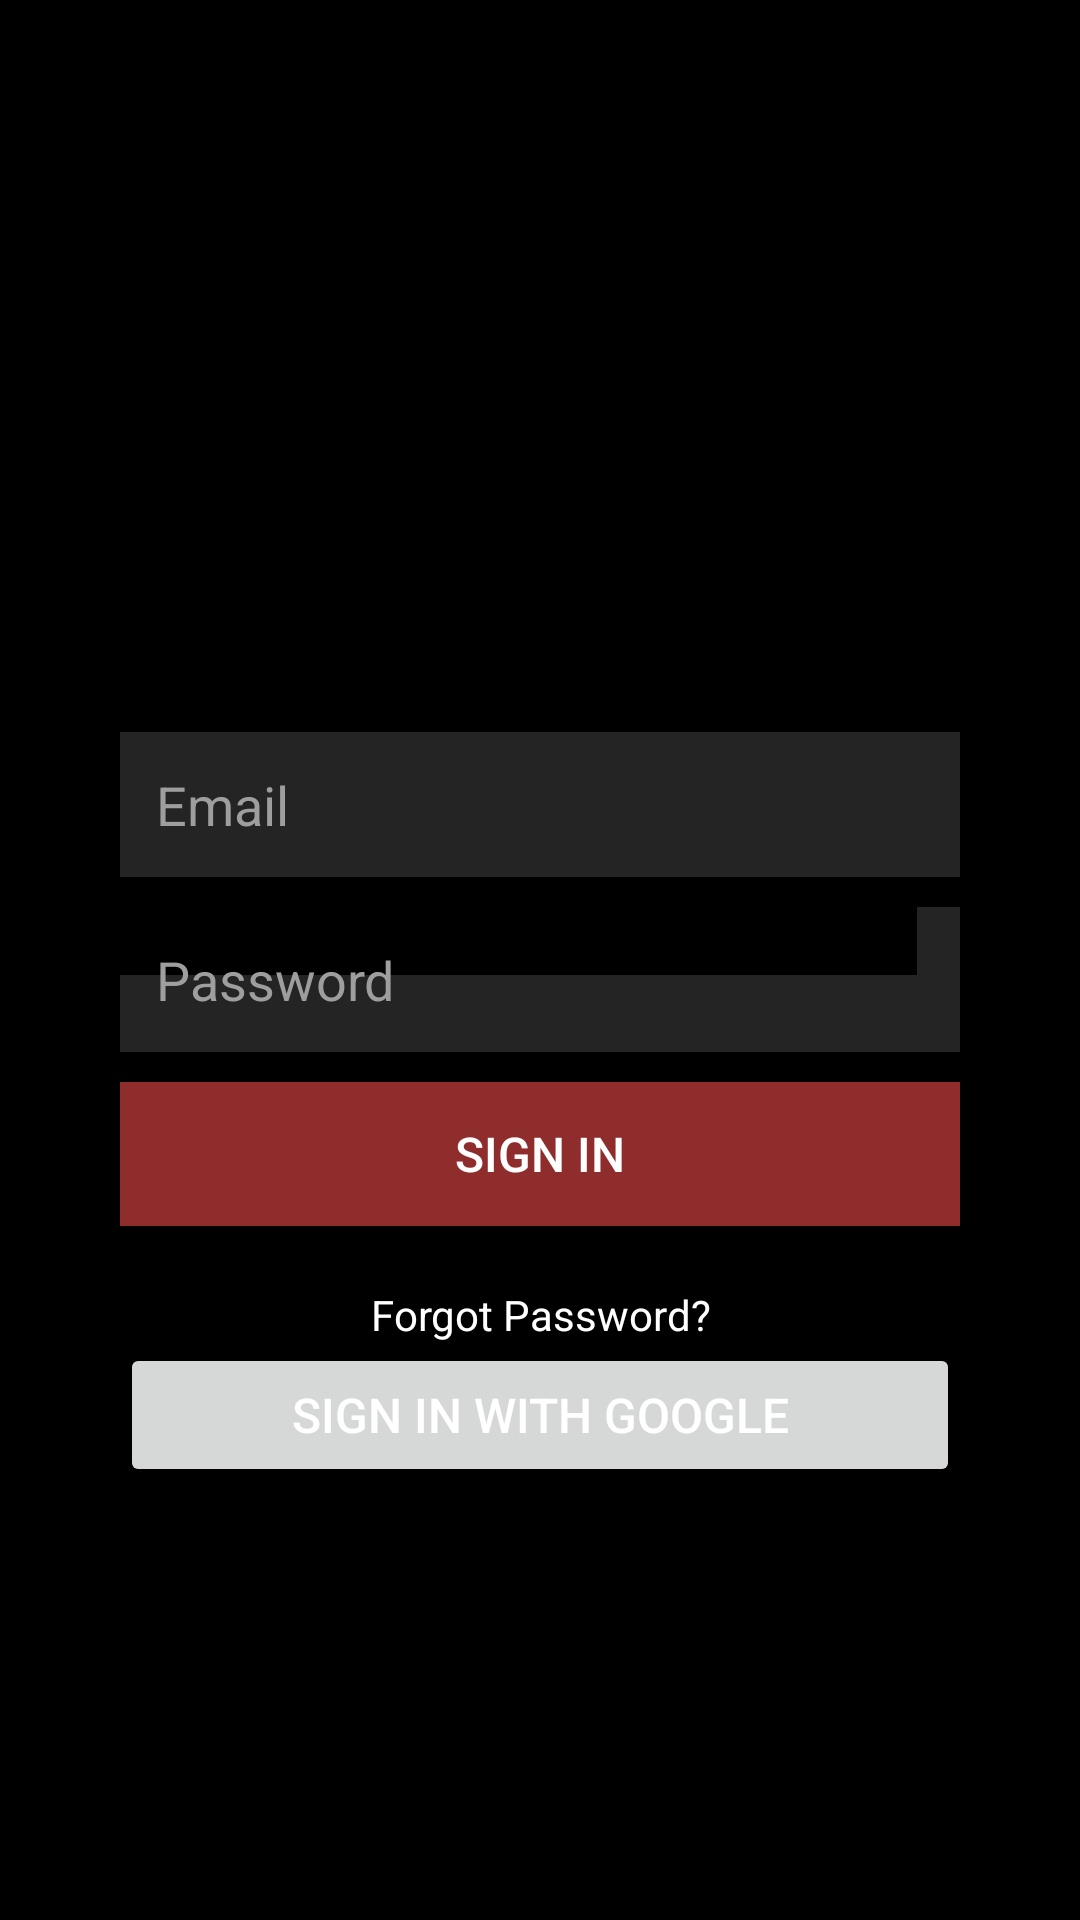

Reconstruct the res/layout file that produces this screen, plus the resources it refers to.
<!-- AndroidManifest.xml: application theme Theme.AutoCommunity -->
<!-- res/layout/activity_signup.xml -->
<RelativeLayout xmlns:android="http://schemas.android.com/apk/res/android"
    xmlns:app="http://schemas.android.com/apk/res-auto"
    android:layout_width="match_parent"
    android:layout_height="match_parent"
    android:background="#000000">

    <LinearLayout
        android:layout_width="match_parent"
        android:layout_height="wrap_content"
        android:layout_centerInParent="true"
        android:layout_margin="20dp"
        android:layout_marginStart="20dp"
        android:layout_marginTop="20dp"
        android:layout_marginEnd="20dp"
        android:layout_marginBottom="20dp"
        android:orientation="vertical"
        android:padding="20dp">

        <ImageView
            android:layout_width="80dp"
            android:layout_height="80dp"
            android:layout_gravity="center_horizontal"
            android:layout_marginBottom="20dp"
            app:srcCompat="@drawable/ic_launcher_background" />

        <EditText
            android:id="@+id/editTextmail"
            android:layout_width="match_parent"
            android:layout_height="wrap_content"
            android:layout_marginBottom="10dp"
            android:background="@color/material_dynamic_neutral_variant40"
            android:backgroundTint="#252424"
            android:hint="Email"
            android:inputType="textEmailAddress"
            android:padding="12dp"
            android:radius="50dp"
            android:textColor="#FFFFFF"
            android:textColorHint="#9E9E9E" />

        <EditText
            android:id="@+id/editTextPassword"
            android:layout_width="match_parent"
            android:layout_height="wrap_content"
            android:layout_marginBottom="10dp"
            android:background="@android:drawable/title_bar"
            android:backgroundTint="#252424"
            android:hint="Password"
            android:inputType="textPassword"
            android:padding="12dp"
            android:textColor="#FFFFFF"
            android:textColorHint="#9E9E9E" />

        <Button
            android:id="@+id/buttonSignIn"
            android:layout_width="match_parent"
            android:layout_height="wrap_content"
            android:layout_marginBottom="10dp"
            android:background="?attr/colorAccent"
            android:backgroundTint="#8F2C2C"
            android:text="Sign In"
            android:textColor="#FFFFFF"
            android:textSize="16sp" />

        <TextView
            android:layout_width="match_parent"
            android:layout_height="wrap_content"
            android:layout_marginTop="10dp"
            android:gravity="center"
            android:text="Forgot Password?"
            android:textColor="#FFFFFF"
            android:textSize="14sp" />

        <Button
            android:id="@+id/buttonSignInWithGoogle"
            android:layout_width="match_parent"
            android:layout_height="wrap_content"
            android:text="Sign In with Google"
            android:textColor="#FFFFFF"
            android:textSize="16sp" />

    </LinearLayout>

</RelativeLayout>
<!-- resources referenced by this layout -->
<resources>
  <style name="Theme.AutoCommunity" parent="Theme.MaterialComponents.DayNight.NoActionBar">
          
          <item name="colorPrimary">@color/darkYellow</item>
          <item name="colorPrimaryVariant">@color/lightYellow</item>
          <item name="colorOnPrimary">@color/black</item>
          
          <item name="colorSecondary">@color/teal_200</item>
          <item name="colorSecondaryVariant">@color/teal_700</item>
          <item name="colorOnSecondary">@color/black</item>
          
          <item name="android:statusBarColor">?attr/colorPrimaryVariant</item>
          
      </style>
  <color name="darkYellow">#FBC02D</color>
  <color name="lightYellow">#FBC02D</color>
  <color name="black">#FF000000</color>
  <color name="teal_200">#FF03DAC5</color>
  <color name="teal_700">#FF018786</color>
</resources>
